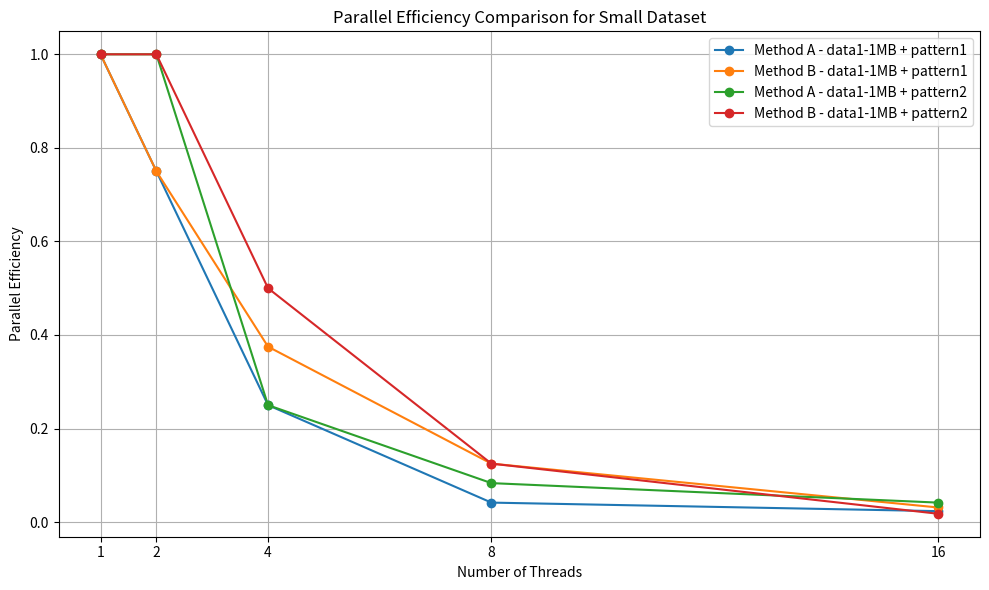
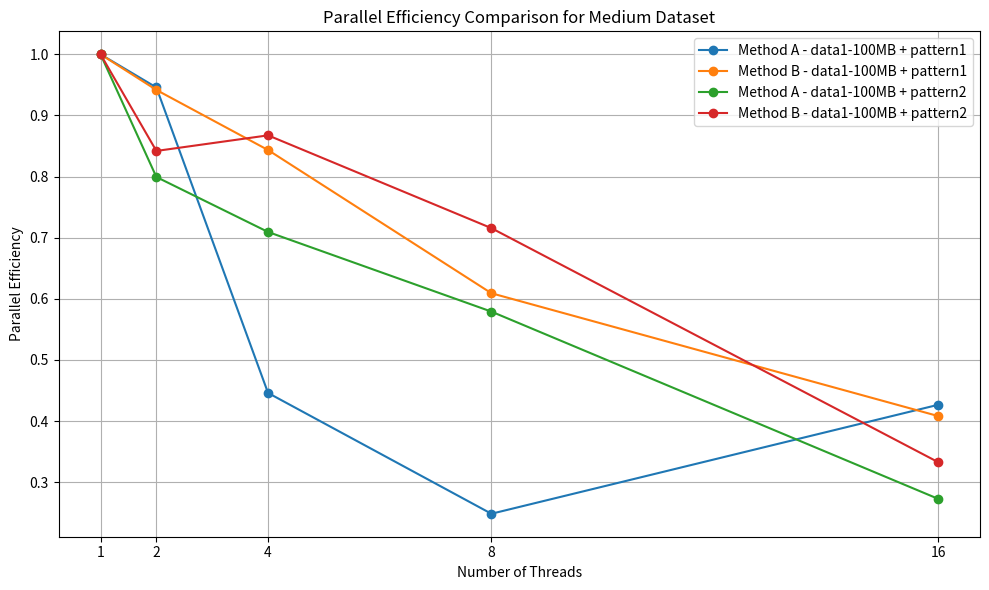
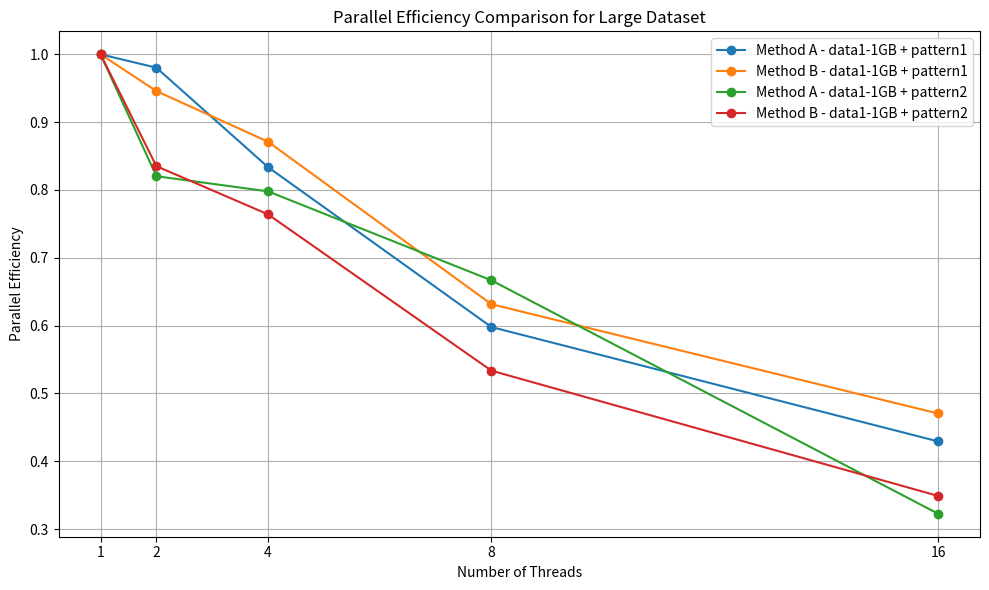

Source code (Python) for these figures, in order:
import matplotlib.pyplot as plt
import numpy as np

# Data structure for execution times (replace with actual data as necessary)
threads = [1, 2, 4, 8, 16]
execution_time_data = {
    'small': {
        'data1-1MB + pattern1': {'Method A': [0.03, 0.02, 0.03, 0.09, 0.08], 'Method B': [0.03, 0.02, 0.02, 0.03, 0.06]},
        'data1-1MB + pattern2': {'Method A': [0.02, 0.01, 0.02, 0.03, 0.03], 'Method B': [0.02, 0.01, 0.01, 0.02, 0.07]}
    },
    'medium': {
        'data1-100MB + pattern1': {'Method A': [3.14, 1.66, 1.76, 1.58, 0.46], 'Method B': [3.07, 1.63, 0.91, 0.63, 0.47]},
        'data1-100MB + pattern2': {'Method A': [2.27, 1.42, 0.80, 0.49, 0.52], 'Method B': [2.29, 1.36, 0.66, 0.40, 0.43]}
    },
    'large': {
        'data1-1GB + pattern1': {'Method A': [26.31, 13.42, 7.89, 5.50, 3.83], 'Method B': [25.82, 13.65, 7.41, 5.11, 3.43]},
        'data1-1GB + pattern2': {'Method A': [19.31, 11.77, 6.05, 3.62, 3.74], 'Method B': [19.04, 11.40, 6.23, 4.46, 3.41]}
    }
}

# Function to plot parallel efficiency for a dataset size
def plot_efficiency(dataset_size, dataset_patterns):
    plt.figure(figsize=(10, 6))
    for dataset_pattern, methods in dataset_patterns.items():
        for method, times in methods.items():
            speedup = [times[0] / t for t in times]  # Calculate speedup
            efficiency = [speedup[i] / threads[i] for i in range(len(threads))]  # Calculate efficiency
            plt.plot(threads, efficiency, label=f'{method} - {dataset_pattern}', marker='o')
            
    plt.xlabel('Number of Threads')
    plt.ylabel('Parallel Efficiency')
    plt.title(f'Parallel Efficiency Comparison for {dataset_size.capitalize()} Dataset')
    plt.legend(loc='upper right')
    plt.xticks(threads)
    plt.grid(True)
    plt.tight_layout()
    # Save each plot as an image
    plt.savefig(f'efficiency_comparison_{dataset_size}.png')
    plt.show()

# Plot each dataset size
for size, data in execution_time_data.items():
    plot_efficiency(size, data)
